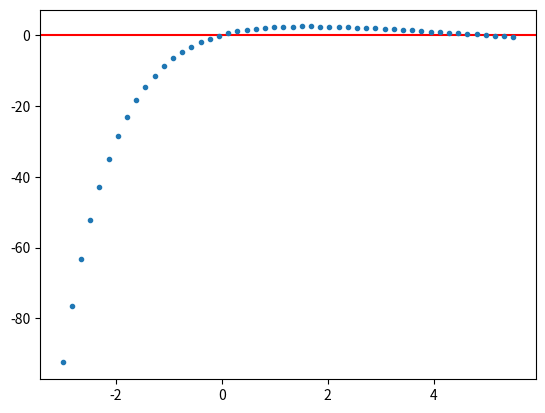

Here is the Python script that generated this plot: (Note: this script raises an exception after producing the figure.)

import numpy as np
import matplotlib.pyplot as plt
# dibujar la función 
def f(x):
  return 5*(1-np.exp(-x))-x



x = np.linspace(-3, 5.5, 50)
y = f(x)


plt.axhline( y= 0, color="red")
plt.plot(x, y, ".")
plt.show
print(x)

def df(f,x,h=le-6):
    return ((f(x+h)-f(x-h))/(2*h))


def newton_rapson(f, df, iteraciones, x0):
  for i in range(iteraciones):
    x = x0 - f(x0)/ df(x0) 
    x0 = x
    
  return x

def dibujar_raices(f, x_ini, x_fin, raices):
  x = np.linspace(x_ini, x_fin)
  plt.axhline( y= 0, color="gray")
  plt.scatter(raices, f(raices), c = "red", zorder = 2)
  plt.plot(x, f(x), zorder = 1)
  plt.show

iteraciones = 10
x0 = np.array([-2.1, 1.9, 4.1])
raices = newton_rapson(f, df, iteraciones, x0)

dibujar_raices(f,-3, 5.5, raices)